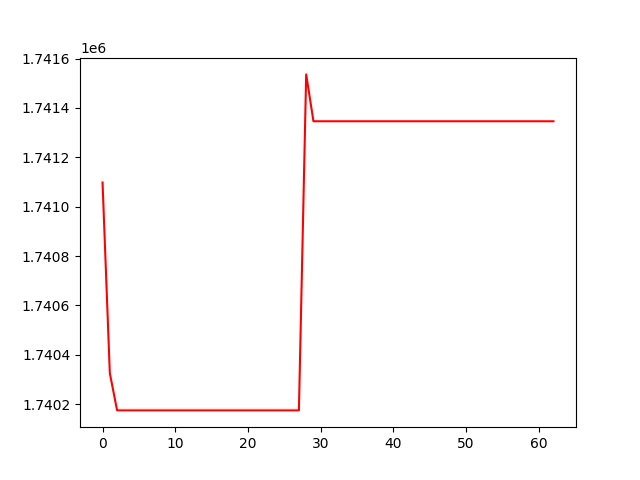

Source data for this figure (header and first rows):
, 0
0, 1741098
1, 1740326
2, 1740175
3, 1740175
4, 1740175
5, 1740175
6, 1740175
7, 1740175
8, 1740175
9, 1740175
10, 1740175
11, 1740175
12, 1740175
13, 1740175
14, 1740175
15, 1740175
16, 1740175
17, 1740175
18, 1740175
19, 1740175
20, 1740175
21, 1740175
22, 1740175
23, 1740175
24, 1740175
25, 1740175
26, 1740175
27, 1740175
28, 1741536
29, 1741346
30, 1741346
31, 1741346
32, 1741346
33, 1741346
34, 1741346
35, 1741346
36, 1741346
37, 1741346
38, 1741346
39, 1741346
40, 1741346
41, 1741346
42, 1741346
43, 1741346
44, 1741346
45, 1741346
46, 1741346
47, 1741346
48, 1741346
49, 1741346
50, 1741346
51, 1741346
52, 1741346
53, 1741346
54, 1741346
55, 1741346
56, 1741346
57, 1741346
58, 1741346
59, 1741346
... 3 more rows
